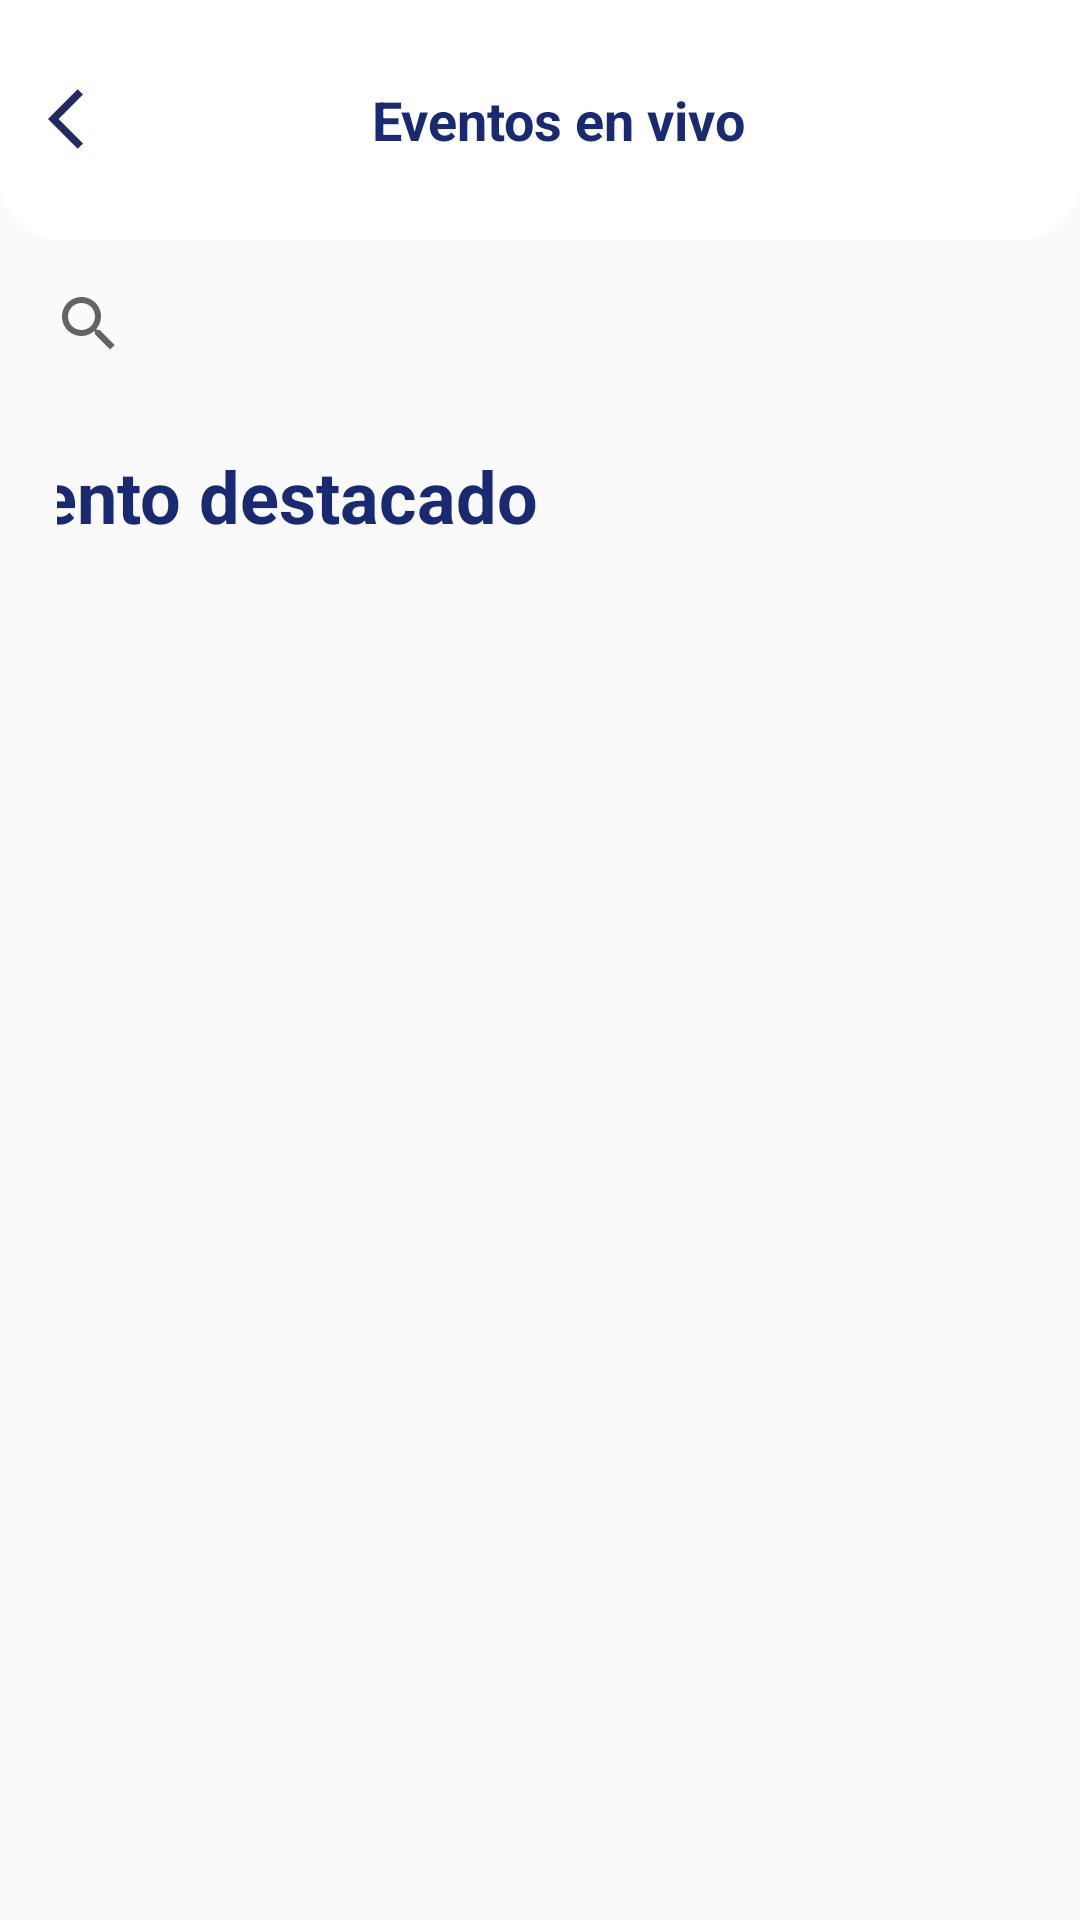

Layout XML and referenced resources for this Android screen:
<!-- AndroidManifest.xml: application theme Theme.NewRecycler -->
<!-- res/layout/activity_main.xml -->
<?xml version="1.0" encoding="utf-8"?>
<androidx.constraintlayout.widget.ConstraintLayout xmlns:android="http://schemas.android.com/apk/res/android"
    xmlns:app="http://schemas.android.com/apk/res-auto"
    xmlns:tools="http://schemas.android.com/tools"
    android:layout_width="match_parent"
    android:layout_height="match_parent"
    android:background="@color/grey"
    tools:context=".MainActivity">

    <androidx.appcompat.widget.Toolbar
        android:id="@+id/toolbar_events"
        android:layout_width="match_parent"
        android:layout_height="80dp"
        android:background="@drawable/toolbar_cornerradius"
        android:minHeight="?attr/actionBarSize"
        android:theme="?attr/actionBarTheme"
        app:layout_constraintTop_toTopOf="parent"
        tools:ignore="MissingConstraints"
        tools:layout_editor_absoluteX="164dp">

        <androidx.constraintlayout.widget.ConstraintLayout
            android:layout_width="match_parent"
            android:layout_height="wrap_content"
           >

            <ImageView
                android:id="@+id/imageView"
                android:layout_width="wrap_content"
                android:layout_height="wrap_content"
                android:src="@drawable/ic_back"
                tools:layout_editor_absoluteX="-2dp"
                tools:layout_editor_absoluteY="1dp" />

            <TextView
                android:id="@+id/textView"
                android:layout_width="wrap_content"
                android:layout_height="wrap_content"
                android:layout_marginStart="94dp"
                android:layout_marginEnd="122dp"
                android:text="Eventos en vivo"
                android:textColor="@color/TextblueColor"
                android:textSize="18sp"
                android:textStyle="bold"
                app:layout_constraintEnd_toEndOf="parent"
                app:layout_constraintStart_toEndOf="@+id/imageView"
                tools:layout_editor_absoluteY="1dp" />

        </androidx.constraintlayout.widget.ConstraintLayout>
    </androidx.appcompat.widget.Toolbar>

    <androidx.appcompat.widget.SearchView
        android:id="@+id/schview"
        android:layout_width="346sp"
        android:layout_height="36sp"
        android:layout_marginStart="13dp"
        android:layout_marginTop="10dp"
        android:layout_marginEnd="16dp"
        app:layout_constraintEnd_toEndOf="parent"
        app:layout_constraintStart_toStartOf="parent"
        app:layout_constraintTop_toBottomOf="@+id/toolbar_events"
        tools:ignore="MissingConstraints" />

    <androidx.constraintlayout.widget.ConstraintLayout
        android:id="@+id/constraintLayout2"
        android:layout_width="316dp"
        android:layout_height="227dp"
        android:layout_marginStart="13dp"

        android:layout_marginTop="23dp"
        android:layout_marginEnd="19dp"
        app:layout_constraintEnd_toEndOf="parent"
        app:layout_constraintStart_toStartOf="parent"
        app:layout_constraintTop_toBottomOf="@+id/schview"
        tools:ignore="MissingConstraints">

        <LinearLayout
            android:layout_width="374dp"
            android:layout_height="314dp"
            android:layout_marginStart="13dp"
            android:layout_marginEnd="19dp"
            android:orientation="vertical"
            app:layout_constraintEnd_toEndOf="parent"
            app:layout_constraintStart_toStartOf="parent"
            tools:layout_editor_absoluteY="0dp">

            <TextView
                android:layout_width="match_parent"
                android:layout_height="wrap_content"
                android:text="Evento destacado"
                android:textColor="@color/TextblueColor"
                android:textSize="24sp"
                android:textStyle="bold" />

            <com.google.android.material.imageview.ShapeableImageView
                android:layout_width="375dp"
                android:layout_height="244dp"
                android:src="@drawable/guadalupe"
                app:shapeAppearance="@style/roudImageView" />

            <TextView
                android:layout_width="wrap_content"
                android:layout_height="28dp"
                android:text="Basílica de Guadalupe"
                android:textColor="@color/black"
                android:textSize="18sp"
                android:textStyle="bold" />

            <TextView
                android:layout_width="wrap_content"
                android:layout_height="wrap_content"
                android:text="Evento destacado"
                android:textColor="@color/TextblueColor"
                android:textSize="24sp"
                android:textStyle="bold" />

        </LinearLayout>
    </androidx.constraintlayout.widget.ConstraintLayout>

    <androidx.constraintlayout.widget.ConstraintLayout
        android:layout_width="409dp"
        android:layout_height="217dp"
        android:layout_marginTop="15dp"
        app:layout_constraintTop_toBottomOf="@+id/constraintLayout2"
        tools:ignore="MissingConstraints">

        <androidx.recyclerview.widget.RecyclerView
            android:id="@+id/rcv"
            android:layout_width="match_parent"
            android:layout_height="match_parent"
            tools:layout_editor_absoluteX="132dp"
            android:scrollbars="horizontal"
            tools:layout_editor_absoluteY="52dp" />
    </androidx.constraintlayout.widget.ConstraintLayout>


</androidx.constraintlayout.widget.ConstraintLayout>
<!-- resources referenced by this layout -->
<resources>
  <color name="TextblueColor">#192A73</color>
  <color name="black">#FF000000</color>
  <color name="grey">#FAFAFAFA</color>
  <!-- drawable ic_back (drawable-v24) -->
  <vector xmlns:android="http://schemas.android.com/apk/res/android"
      android:width="24dp"
      android:height="24dp"
      android:viewportWidth="24"
      android:viewportHeight="24"
      android:tint="@color/img_back_color_blue">
    <path
        android:fillColor="@color/img_back_color_blue"
        android:pathData="M11.67,3.87L9.9,2.1 0,12l9.9,9.9 1.77,-1.77L3.54,12z"/>
  </vector>
  <!-- drawable toolbar_cornerradius (drawable) -->
  <?xml version="1.0" encoding="utf-8"?>
  <shape xmlns:android="http://schemas.android.com/apk/res/android">
          <solid android:color="@color/white"></solid>
          <corners android:bottomLeftRadius="20dp"
              android:bottomRightRadius="20dp"/>
  </shape>
  <style name="roudImageView" parent="">
          <item name="cornerFamily">rounded</item>
          <item name="cornerSize">5dp</item>
          <item name="color">@color/white</item>
  
      </style>
  <style name="Theme.NewRecycler" parent="Theme.MaterialComponents.DayNight.DarkActionBar">
          
          <item name="colorPrimary">@color/purple_500</item>
          <item name="colorPrimaryVariant">@color/purple_700</item>
          <item name="colorOnPrimary">@color/white</item>
          
          <item name="colorSecondary">@color/teal_200</item>
          <item name="colorSecondaryVariant">@color/teal_700</item>
          <item name="colorOnSecondary">@color/black</item>
          
          <item name="android:statusBarColor" tools:targetApi="l">?attr/colorPrimaryVariant</item>
          
      </style>
  <color name="img_back_color_blue">#1F2B62</color>
  <color name="white">#FFFFFFFF</color>
  <color name="purple_500">#FF6200EE</color>
  <color name="purple_700">#FF3700B3</color>
  <color name="teal_200">#FF03DAC5</color>
  <color name="teal_700">#FF018786</color>
</resources>
